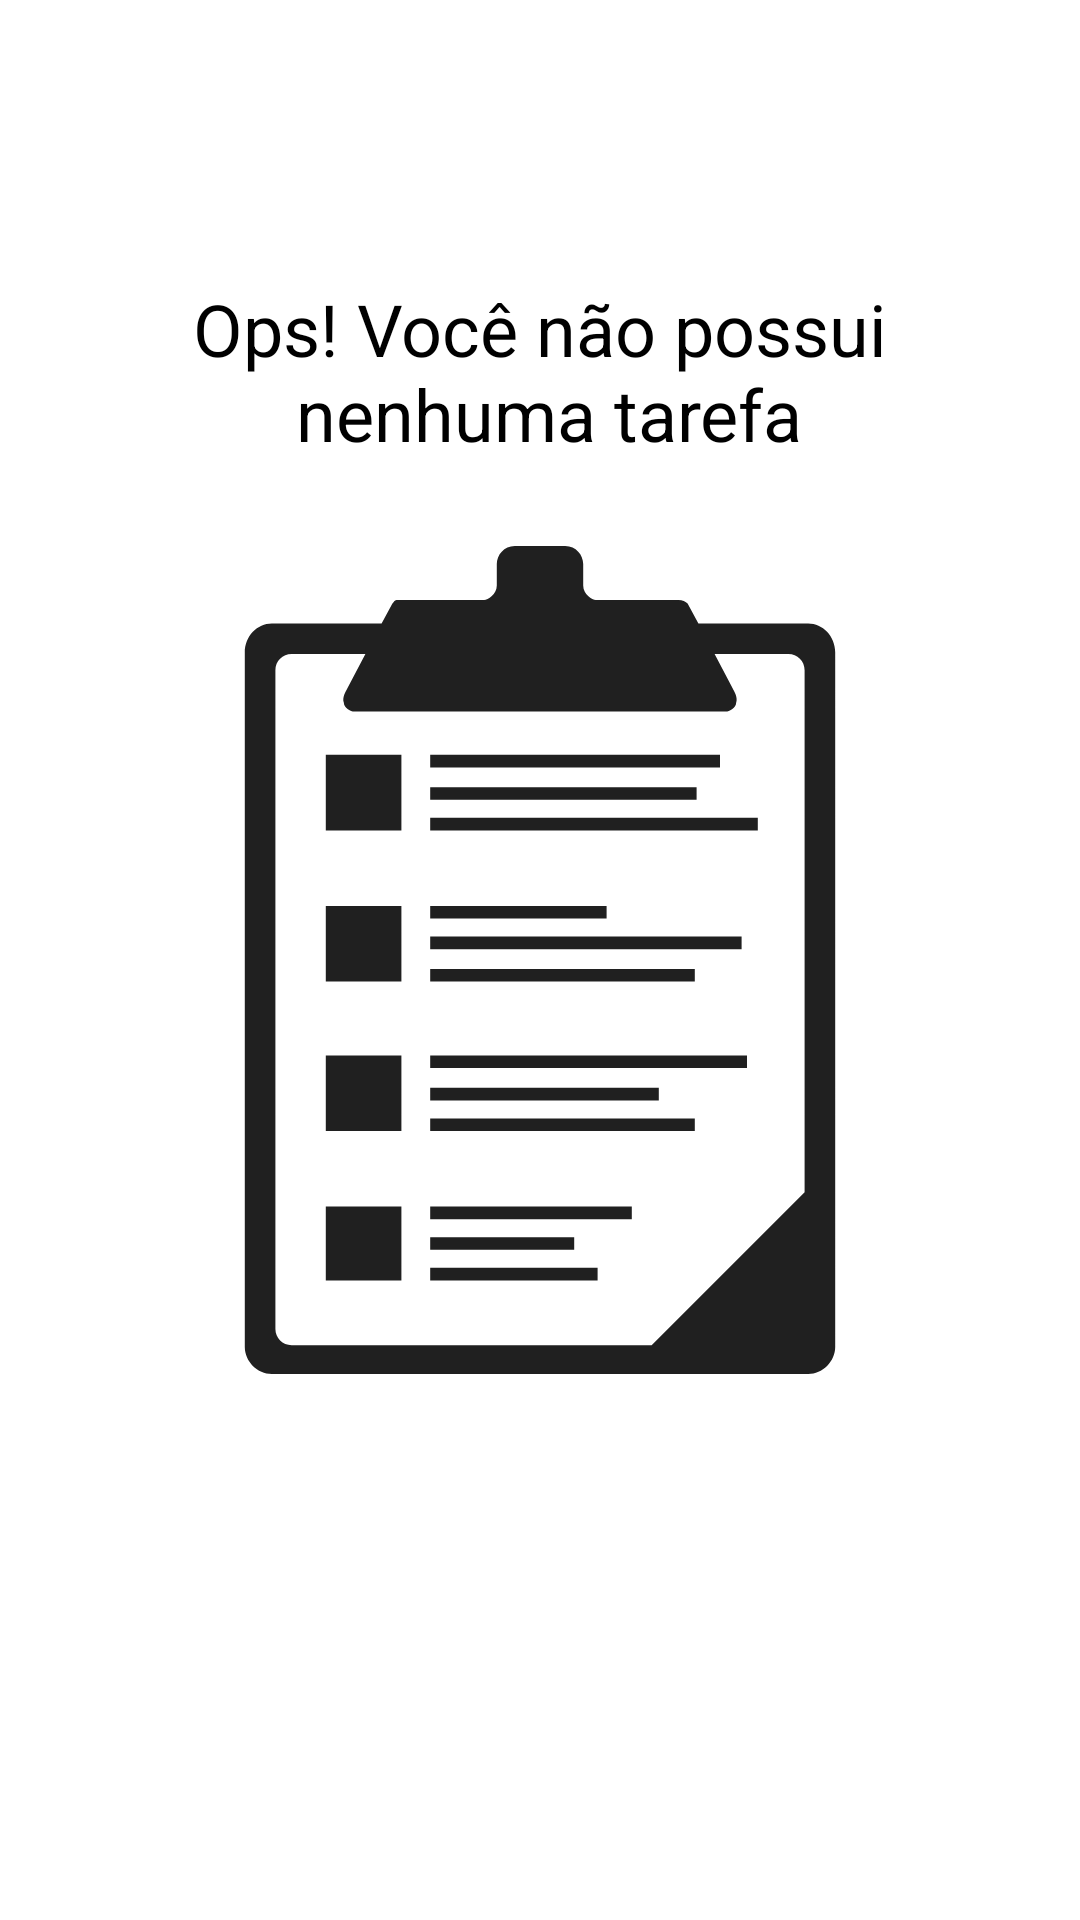

Produce the Android XML layout that renders to this screen, including the resource entries it uses.
<!-- AndroidManifest.xml: application theme Theme.ToDoList -->
<!-- res/layout/empty_state.xml -->
<?xml version="1.0" encoding="utf-8"?>
<androidx.constraintlayout.widget.ConstraintLayout xmlns:android="http://schemas.android.com/apk/res/android"
    xmlns:app="http://schemas.android.com/apk/res-auto"
    android:id="@+id/empty_state"
    android:layout_width="match_parent"
    android:layout_height="match_parent"
    android:layout_margin="16dp">

    <TextView
        android:id="@+id/tv_message"
        android:layout_width="0dp"
        android:layout_height="wrap_content"
        android:gravity="center"
        android:textSize="24sp"
        android:text="@string/label_you_dont_have_tasks"
        android:textColor="@color/black"
        app:layout_constraintEnd_toEndOf="parent"
        android:layout_marginBottom="16dp"
        app:layout_constraintBottom_toTopOf="@id/iv_image"
        app:layout_constraintStart_toStartOf="parent"
     />

    <androidx.appcompat.widget.AppCompatImageView
        android:id="@+id/iv_image"
        android:layout_width="wrap_content"
        android:layout_height="wrap_content"
        app:srcCompat="@drawable/ic_empty_state"
        app:layout_constraintStart_toStartOf="parent"
        app:layout_constraintEnd_toEndOf="parent"
        app:layout_constraintTop_toTopOf="parent"
        app:layout_constraintBottom_toBottomOf="parent"

        />

</androidx.constraintlayout.widget.ConstraintLayout>
<!-- resources referenced by this layout -->
<resources>
  <!-- drawable ic_empty_state (drawable) -->
  <vector xmlns:android="http://schemas.android.com/apk/res/android"
      android:width="300dp"
      android:height="300dp"
      android:viewportWidth="500"
      android:viewportHeight="500">
    <path
        android:pathData="M101,63l61,0 6,-11c1,-1 1,-2 3,-2l48,0c2,0 7,-3 7,-8l0,-12c0,-5 4,-10 10,-10l28,0c6,0 10,5 10,10l0,12c0,5 5,8 7,8l46,0c2,0 4,1 5,2l6,11 61,0c8,0 15,7 15,16l0,386c0,8 -7,15 -15,15l-298,0c-8,0 -15,-7 -15,-15l0,-386c0,-9 7,-16 15,-16zM189,171l182,0 0,7 -182,0 0,-7zM189,154l148,0 0,7 -148,0 0,-7zM189,136l161,0 0,7 -161,0 0,-7zM189,255l147,0 0,7 -147,0 0,-7zM189,237l173,0 0,7 -173,0 0,-7zM189,220l98,0 0,7 -98,0 0,-7zM189,338l147,0 0,7 -147,0 0,-7zM189,321l127,0 0,7 -127,0 0,-7zM189,303l176,0 0,7 -176,0 0,-7zM189,421l93,0 0,7 -93,0 0,-7zM189,404l80,0 0,7 -80,0 0,-7zM189,387l112,0 0,7 -112,0 0,-7zM131,136l42,0 0,42 -42,0 0,-42zM148,160l15,-14 4,4 -19,19 -11,-12 4,-4 7,7zM131,220l42,0 0,42 -42,0 0,-42zM148,244l15,-15 4,5 -19,18 -11,-11 4,-5 7,8zM131,303l42,0 0,42 -42,0 0,-42zM148,327l15,-14 4,4 -19,19 -11,-12 4,-4 7,7zM131,387l42,0 0,41 -42,0 0,-41zM148,410l15,-14 4,4 -19,19 -11,-11 4,-5 7,7zM354,112l-208,0c-1,0 -5,-2 -5,-5 -1,-3 1,-6 2,-8l10,-19 -41,0c-5,0 -9,4 -9,9l0,366c0,5 4,9 9,9l200,0 85,-85 0,-290c0,-5 -4,-9 -9,-9l-41,0 10,19c1,2 3,5 2,8 0,3 -4,5 -5,5z"
        android:fillColor="#202020"/>
  </vector>
  <string name="label_you_dont_have_tasks">Ops! Você não possui\n nenhuma tarefa</string>
  <style name="Theme.ToDoList" parent="Theme.MaterialComponents.DayNight.NoActionBar">
          
          <item name="colorPrimary">@color/black</item>
          <item name="colorPrimaryVariant">@color/black</item>
          <item name="colorOnPrimary">@color/white</item>
          
          <item name="colorSecondary">@color/black</item>
          <item name="colorSecondaryVariant">@color/white</item>
          <item name="colorOnSecondary">@color/white</item>
          
          <item name="android:statusBarColor" tools:targetApi="l">?attr/colorPrimaryVariant</item>
          
      </style>
  <!-- not gathered from this repository: default colours our renderer supplied (Android Studio template values) -->
  <color name="black">#FF000000</color>
  <color name="white">#FFFFFFFF</color>
</resources>
